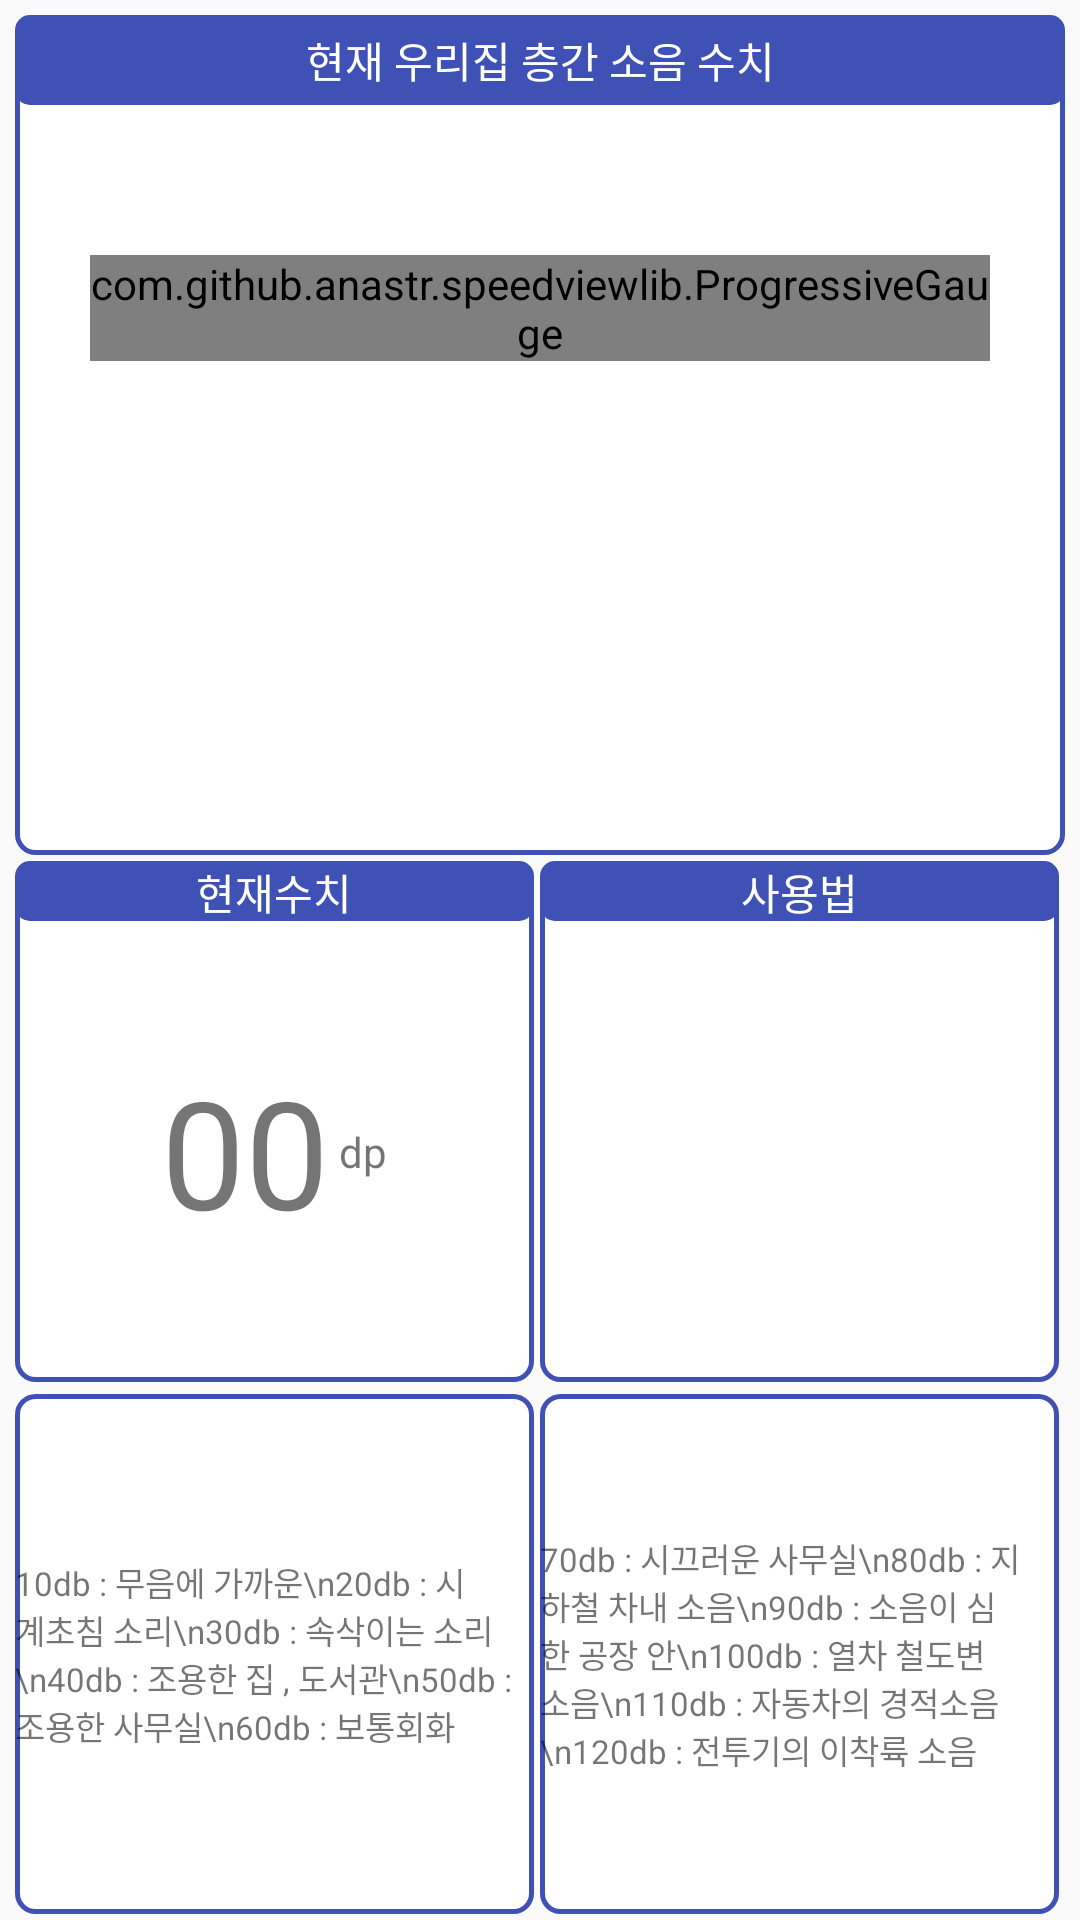

Write the Android layout XML for this screen, with the resource values it uses.
<!-- AndroidManifest.xml: application theme AppTheme -->
<!-- res/layout/test_layout.xml -->
<FrameLayout
    xmlns:android="http://schemas.android.com/apk/res/android"
    xmlns:tools="http://schemas.android.com/tools"
    android:layout_width="match_parent"
    android:layout_height="match_parent"
    xmlns:app="http://schemas.android.com/apk/res-auto"
    tools:context="com.gmail.blackbull8810.noiseapp.GauseFragment"
    android:id="@+id/layout">

    <LinearLayout
        android:layout_width="match_parent"
        android:layout_height="match_parent"
        android:layout_marginLeft="5dp"
        android:layout_marginRight="5dp"
        android:orientation="vertical">

        <LinearLayout
            android:layout_width="match_parent"
            android:layout_height="280dp"
            android:layout_marginTop="5dp"
            android:orientation="vertical"
            android:background="@drawable/layer_round">

            <TextView
                android:id="@+id/textViewMain"
                android:layout_width="match_parent"
                android:layout_height="30dp"
                android:background="@drawable/rounded_values"
                android:gravity="center"

                android:text="현재 우리집 층간 소음 수치"
                android:textColor="#ffffff" />

            <com.github.anastr.speedviewlib.ProgressiveGauge
                android:id="@+id/progressiveGauge"
                android:layout_width="300dp"
                android:layout_height="wrap_content"
                android:layout_gravity="center"
                android:layout_marginTop="50dp"
                app:sv_speedTextSize="30dp"
                app:sv_unit="db"
                app:sv_unitTextSize="30dp" />


        </LinearLayout>

        <LinearLayout
            android:layout_width="match_parent"
            android:layout_height="match_parent"
            android:layout_weight="1"
            android:layout_marginTop="2dp"
            android:layout_marginBottom="2dp">

            <LinearLayout
                android:layout_width="match_parent"
                android:layout_height="match_parent"
                android:layout_weight="1"
                android:layout_marginRight="2dp"
                android:background="@drawable/layer_round"
                android:orientation="vertical">

                <TextView
                    android:layout_width="match_parent"
                    android:layout_height="20dp"
                    android:background="@drawable/rounded_values"
                    android:gravity="center"
                    android:text="현재수치"
                    android:textColor="#ffffff" />

                <LinearLayout

                    android:layout_width="match_parent"
                    android:layout_height="match_parent"
                    android:padding="10dp">

                    <LinearLayout
                        android:id="@+id/changeLayout"
                        android:layout_width="match_parent"
                        android:layout_height="match_parent"
                        android:gravity="center">
                        <TextView
                            android:id="@+id/noise_text"
                            android:layout_width="wrap_content"
                            android:layout_height="wrap_content"
                            android:text="00"
                            android:textSize="50dp"
                            android:gravity="center" />
                        <TextView
                            android:layout_width="wrap_content"
                            android:layout_height="wrap_content"
                            android:text=" dp"/>
                    </LinearLayout>

                </LinearLayout>


            </LinearLayout>
            <LinearLayout
                android:layout_width="match_parent"
                android:layout_height="match_parent"
                android:layout_weight="1"
                android:layout_marginRight="2dp"
                android:background="@drawable/layer_round"
                android:orientation="vertical">
                <TextView
                    android:layout_width="match_parent"
                    android:layout_height="20dp"
                    android:background="@drawable/rounded_values"
                    android:gravity="center"

                    android:text="사용법"
                    android:textColor="#ffffff" />
                <LinearLayout
                    android:layout_width="match_parent"
                    android:layout_height="match_parent"
                    android:gravity="center">

                    <ImageView
                        android:layout_width="50dp"
                        android:layout_height="50dp"
                        app:srcCompat="@drawable/ic_touch_app_black_24dp"/>

                </LinearLayout>



            </LinearLayout>

        </LinearLayout>
        <LinearLayout
            android:layout_width="match_parent"
            android:layout_height="match_parent"
            android:layout_weight="1"
            android:layout_marginTop="2dp"
            android:layout_marginBottom="2dp">

            <LinearLayout
                android:layout_width="match_parent"
                android:layout_height="match_parent"
                android:layout_weight="1"
                android:layout_marginRight="2dp"
                android:orientation="vertical"
                android:background="@drawable/layer_round">

                <LinearLayout
                    android:layout_width="match_parent"
                    android:layout_height="match_parent"
                    android:gravity="center">
                    <TextView
                        android:layout_width="wrap_content"
                        android:layout_height="wrap_content"
                        android:text="10db : 무음에 가까운\n20db : 시계초침 소리\n30db : 속삭이는 소리\n40db : 조용한 집 , 도서관\n50db : 조용한 사무실\n60db : 보통회화"
                        android:textSize="11dp"/>
                </LinearLayout>

            </LinearLayout>
            <RelativeLayout
                android:layout_width="match_parent"
                android:layout_height="match_parent"
                android:layout_weight="1"
                android:layout_marginRight="2dp"
                android:background="@drawable/layer_round"
                android:gravity="center">

                <TextView
                    android:layout_width="wrap_content"
                    android:layout_height="wrap_content"
                    android:text="70db : 시끄러운 사무실\n80db : 지하철 차내 소음\n90db : 소음이 심한 공장 안\n100db : 열차 철도변 소음\n110db : 자동차의 경적소음\n120db : 전투기의 이착륙 소음"
                    android:textSize="11dp"/>

            </RelativeLayout>

        </LinearLayout>


    </LinearLayout>

</FrameLayout>
<!-- resources referenced by this layout -->
<resources>
  <!-- drawable layer_round (drawable) -->
  <?xml version="1.0" encoding="UTF-8"?>
  <shape xmlns:android="http://schemas.android.com/apk/res/android">
      <solid android:color="#FFFFFF"/>
      <stroke android:width="1.5dip" android:color="#3F51B5" />
      <corners android:radius="6dip"/>
      <padding android:left="0dip" android:top="0dip" android:right="0dip" android:bottom="0dip" />
  </shape>
  <!-- drawable rounded_values (drawable) -->
  <?xml version="1.0" encoding="utf-8"?>
  <shape xmlns:android="http://schemas.android.com/apk/res/android"
      android:shape="rectangle" android:padding="10dp">
      <solid android:color="#3F51B5"/>
      <corners
          android:bottomRightRadius="5dp"
          android:bottomLeftRadius="5dp"
          android:topLeftRadius="5dp"
          android:topRightRadius="5dp"/>
  </shape>
  <style name="AppTheme" parent="Theme.AppCompat.Light.DarkActionBar">
          
          <item name="colorPrimary">@color/colorPrimary</item>
          <item name="colorPrimaryDark">@color/colorPrimaryDark</item>
          <item name="colorAccent">@color/colorAccent</item>
  
          
          <item name="windowNoTitle">true</item>
          <item name="windowActionBar">false</item>
      </style>
  <color name="colorPrimary">#3F51B5</color>
  <color name="colorPrimaryDark">#2f3391</color>
  <color name="colorAccent">#FF4081</color>
</resources>
